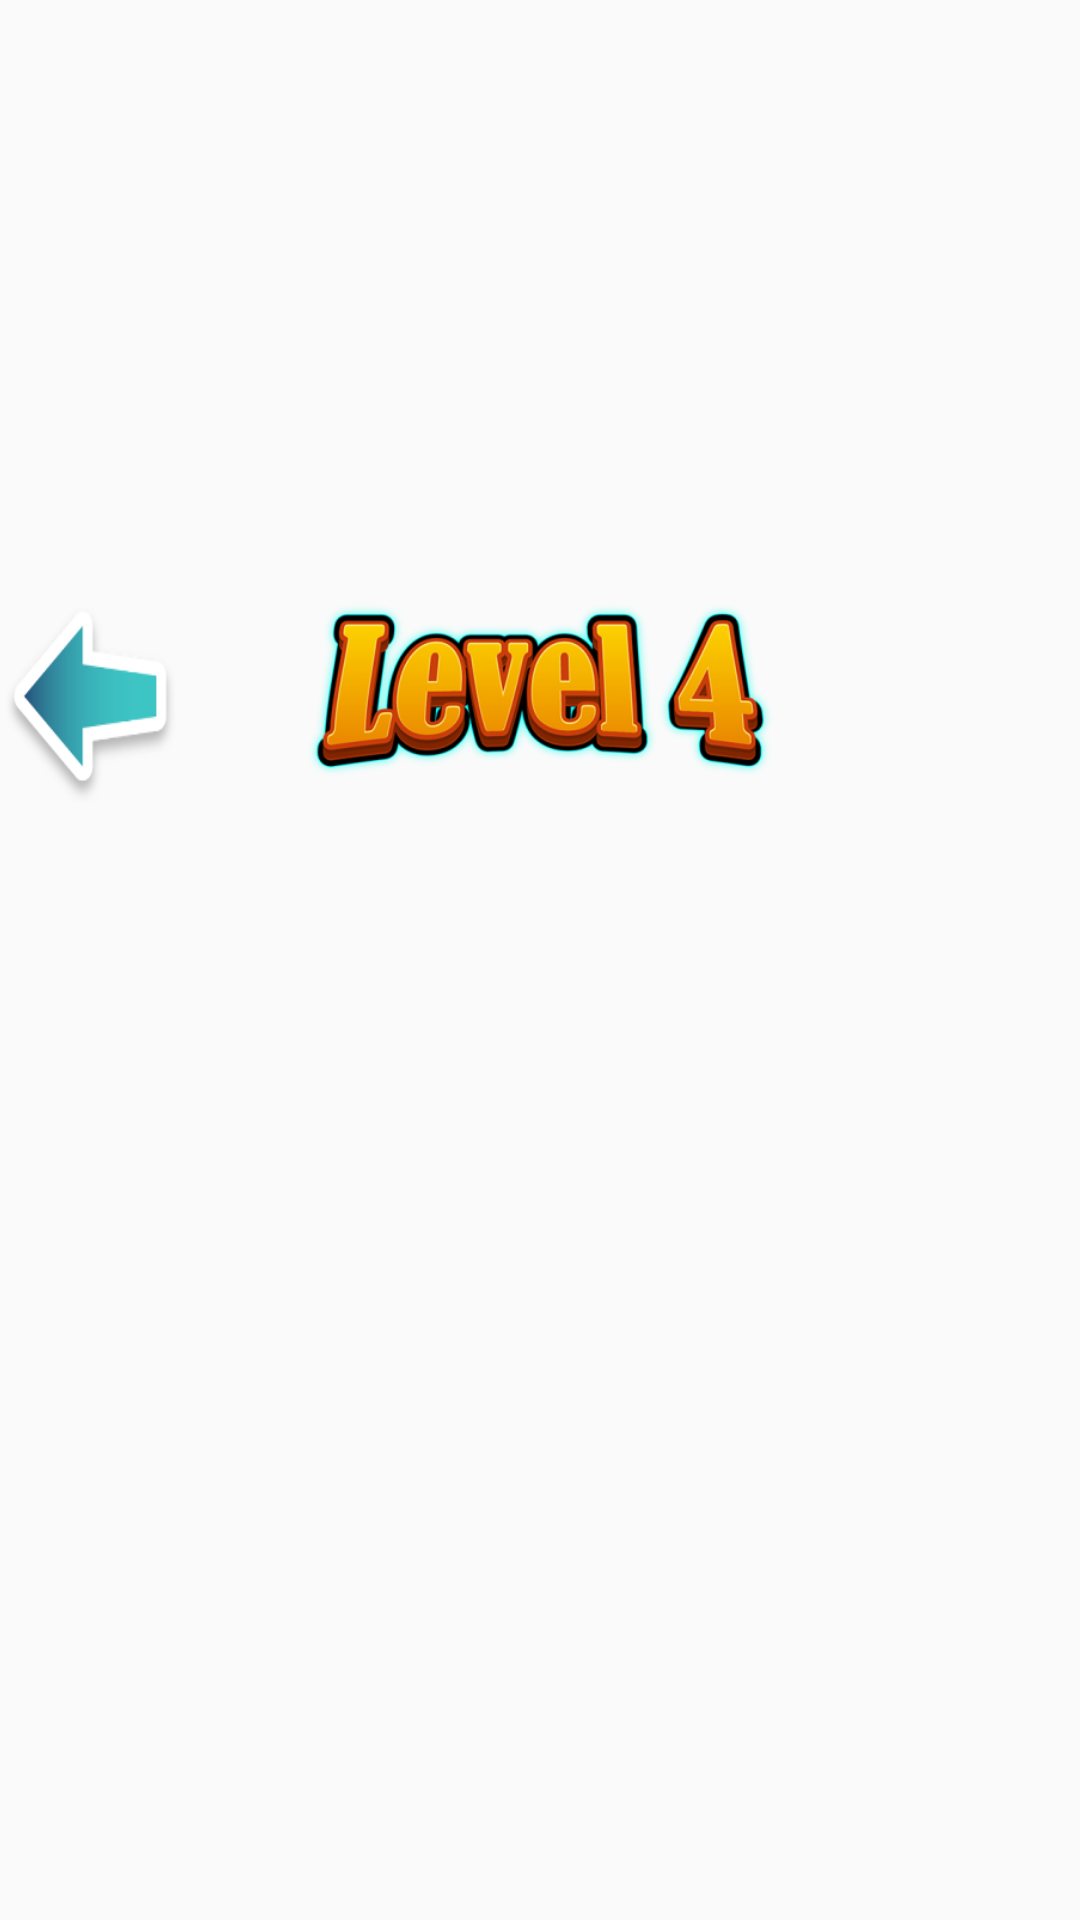

Write the Android layout XML for this screen, with the resource values it uses.
<!-- AndroidManifest.xml: application theme AppTheme -->
<!-- res/layout/level4.xml -->
<?xml version="1.0" encoding="utf-8"?>

<RelativeLayout xmlns:android="http://schemas.android.com/apk/res/android"
    android:layout_width="fill_parent"
    android:layout_height="match_parent"
    android:layout_gravity="bottom">

    <TextView
        android:layout_width="70dp"
        android:layout_height="70dp"
        android:layout_marginTop="200dp"
        android:layout_toLeftOf="@+id/ivLevel4"
        android:background="@drawable/arrow_left" />

    <ImageView

        android:id="@+id/ivLevel4"
        android:layout_width="240dp"
        android:layout_height="100dp"
        android:layout_centerHorizontal="true"
        android:layout_marginTop="180dp"
        android:src="@drawable/levelfour" />

    
        
        
        
        
        
        
        

        
            
            
            

        
            
            
            

        
            
            
            

        
            
            
            
    

</RelativeLayout>
<!-- resources referenced by this layout -->
<resources>
  <!-- drawable arrow_left: png bitmap (drawable, 8587 bytes) -->
  <!-- drawable buttonfourclick: png bitmap (drawable, 17814 bytes) -->
  <!-- drawable buttonone: png bitmap (drawable, 18704 bytes) -->
  <!-- drawable buttonthree: png bitmap (drawable, 21036 bytes) -->
  <!-- drawable buttontwo: png bitmap (drawable, 20558 bytes) -->
  <!-- drawable levelfour: png bitmap (drawable, 72491 bytes) -->
  <style name="AppTheme" parent="android:Theme.Material.Light">
          <item name="android:colorPrimary">@color/primary</item>
          <item name="android:colorPrimaryDark">@color/primaryDark</item>
  
      </style>
  <color name="primary">#fffffea1</color>
  <color name="primaryDark">#ffe6d88c</color>
</resources>
